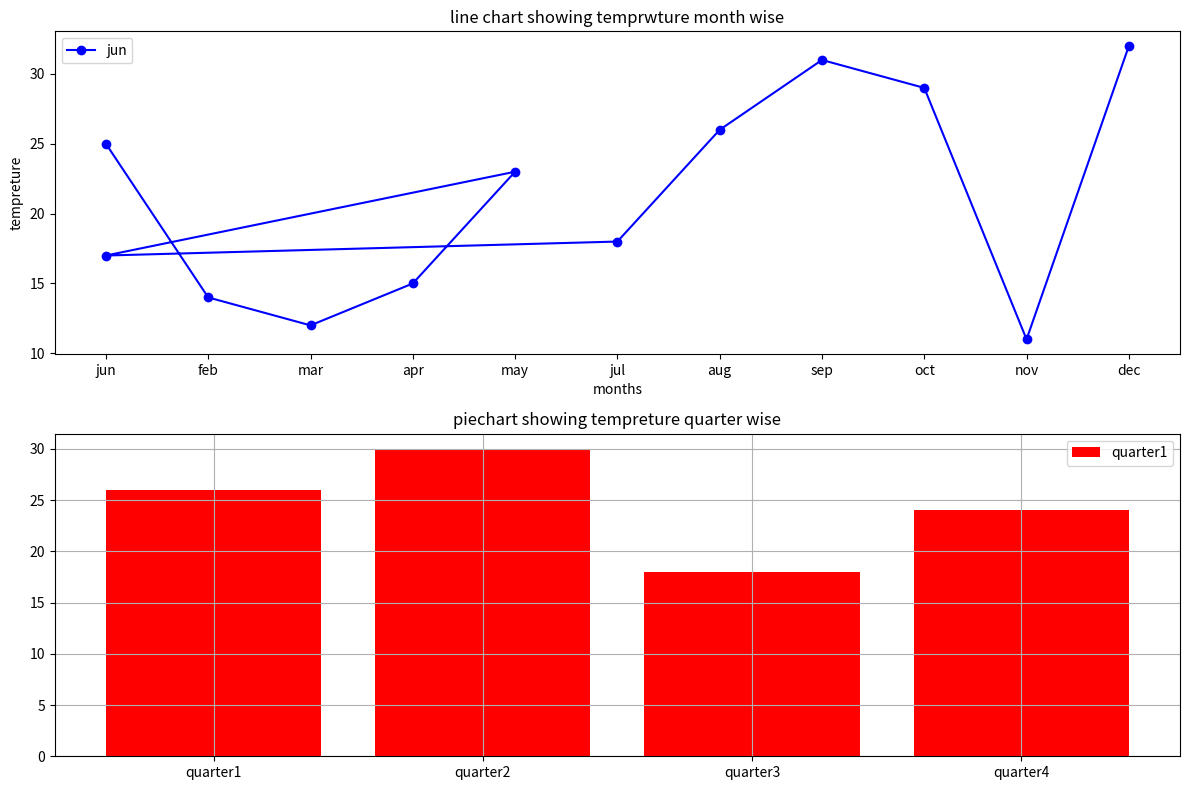

This figure's Python source:
#line chart and bar chart
import matplotlib.pyplot as plt
import numpy as np
months=['jun','feb','mar','apr','may','jun','jul','aug','sep','oct','nov','dec']
temp=np.array([25,14,12,15,23,17,18,26,31,29,11,32])
quarter=['quarter1','quarter2','quarter3','quarter4']
tempquarter=[26,30,18,24]
plt.figure(figsize=(12,8))
plt.subplot(2,1,1)
plt.plot(months,temp,linestyle='-',color='b',marker='o')
plt.xlabel("months")
plt.ylabel("tempreture")
plt.title("line chart showing temprwture month wise")
plt.legend(months)
plt.subplot(2,1,2)
plt.bar(quarter,tempquarter,color='red')
plt.title("piechart showing tempreture quarter wise")
plt.legend(quarter)
plt.grid(True)
plt.tight_layout()
plt.show()